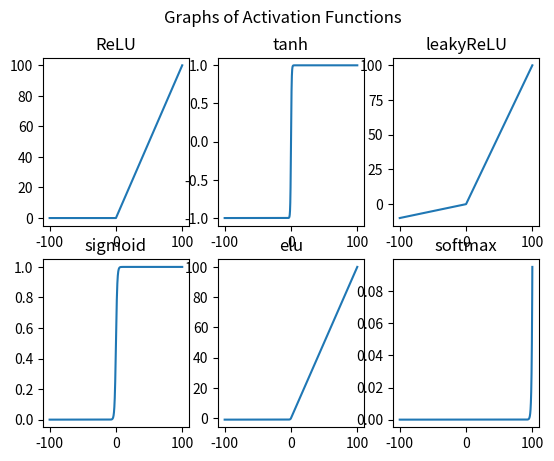

Recreate this plot in Python.
# Reference: https://numpy.org/doc/stable/reference/routines.math.html
# Author: Nikhil Singla

import numpy as np
import matplotlib.pyplot as plt

class ActivationFunction:
    def test_function(self, activationFunction="ReLU", given_inputs=None):
        # Can take custom input, not necessary though.

        if given_inputs is None:
            self.inputs = np.arange(-100, 100, 0.1)
        else:
            self.inputs = given_inputs

        self.output = None

        # Mapping activation function names to class methods for easier selection
        activation_methods = {
            "ReLU": self.ReLU_forward,
            "tanh": self.tanh_forward,
            "leakyReLU": self.leakyReLU_forward,
            "sigmoid": self.sigmoid_forward,
            "elu": self.elu_forward,
            "softmax": self.softmax_forward
        }

        # Calling the selected activation function, only if it exists, or raising an error otherwise
        if activationFunction in activation_methods:
            activation_methods[activationFunction](self.inputs)
        else:
            raise ValueError(f"Unsupported activation function: {activationFunction}")

        # Getting the x coordinate or the inputs, and the y coordinate or the outputs
        return (self.inputs, self.output)

    def ReLU_forward(self, inputs):
        self.output = np.maximum(0, inputs)

    def tanh_forward(self, inputs):
        self.output = np.tanh(inputs)
        # Tanh function call for activation function

    def leakyReLU_forward(self, inputs):
        self.output = np.maximum(np.dot(inputs, 0.1), inputs)
        # Dot multiplication of the inputs with 0.1 for negative values, or just the straight positive value.

    def sigmoid_forward(self, inputs):
        self.output =  1/(1 + np.exp(-inputs))
        # Inverse of 1 + e^-x is the sigmoid function

    def elu_forward(self, inputs, alpha=1.0):
        # Exponential Linear Unit, Smooth out negative values that approach to -alpha when x = -inf
        self.output = np.where(inputs >= 0, inputs, alpha*(np.exp(inputs) - 1))
        
    def softmax_forward(self, inputs):
        # Returns the probabilistic output as exponent of input / total value of inputs' exponent.
        exp_term = np.exp(inputs)
        self.output = exp_term/np.sum(exp_term) 
        # Translates to e^x / sum of all e^x transformations of the input. 

    def get_output(self):
        # Gets the output 
        return self.output
    
fig, ax = plt.subplots(2, 3)
function_plotting = ActivationFunction()
fig.suptitle("Graphs of Activation Functions")

list_of_activation_functions = [ "ReLU", "tanh", "leakyReLU", "sigmoid", "elu", "softmax"]
subplot_coordinates = [[0,0], [0,1], [0,2], [1,0], [1,1], [1,2]]

for function, subplots in zip(list_of_activation_functions, subplot_coordinates):
    x_coor, y_coor = function_plotting.test_function(activationFunction=function)
    i, j = subplots
    ax[i, j].plot(x_coor, y_coor)
    ax[i, j].set_title(function)

# x_coor, y_coor = function_plotting.test_function(activationFunction="tanh")
# ax[0,1].plot(x_coor, y_coor, label="tanh")

# x_coor, y_coor = function_plotting.test_function(activationFunction="leakyReLU")
# ax[0,2].plot(x_coor, y_coor, label="leakyReLU")

# x_coor, y_coor = function_plotting.test_function(activationFunction="sigmoid")
# ax[1,0].plot(x_coor, y_coor, label="sigmoid")

# x_coor, y_coor = function_plotting.test_function(activationFunction="elu")
# ax[1,1].plot(x_coor, y_coor, label="eLU")

# x_coor, y_coor = function_plotting.test_function(activationFunction="softmax")
# ax[1,2].plot(x_coor, y_coor, label="softmax")


# Draw lines to split quadrants
plt.show()